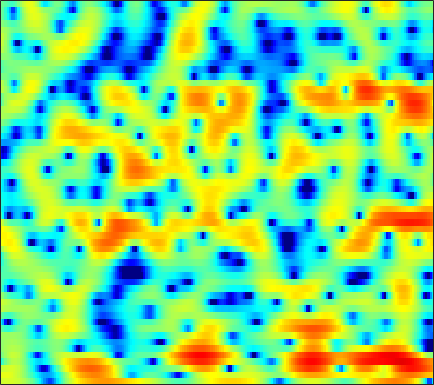

The data file committed next to this chart (first rows):
2.5257, 2.7057, 2.8775, 2.9697, 2.9795, 2.94, 2.829, 2.7006, 2.4574, 2.142, 1.7372, 1.3783, 0.80763, 0.13596, -0.44666, -1.3495, -2.3889, -3.2972, -4.6963, -6.3331, -8.2264, -9.6784, -11.097, -10.874
3.378, 3.444, 3.466, 3.413, 3.32, 3.122, 2.838, 2.564, 2.115, 1.567, 0.9182, 0.3611, -0.4695, -1.397, -2.143, -3.189, -4.265, -5.047, -6.02, -6.832, -7.393, -7.601, -7.553, -7.096
2.12, 2.354, 2.618, 2.805, 2.881, 2.88, 2.751, 2.556, 2.171, 1.619, 0.9058, 0.2566, -0.7715, -2.008, -3.085, -4.781, -6.823, -8.678, -11.6, -14.54, -14.79, -12.82, -9.716, -7.04
-3.568, -2.004, -0.448, 0.6427, 1.211, 1.695, 1.877, 1.833, 1.563, 1.059, 0.3291, -0.3317, -1.377, -2.53, -3.42, -4.529, -5.388, -5.774, -5.868, -5.469, -4.726, -4.01, -2.942, -1.785
-0.5632, 0.1631, 1.015, 1.683, 2.048, 2.338, 2.396, 2.277, 1.918, 1.303, 0.4116, -0.459, -1.932, -3.862, -5.664, -8.647, -11.91, -12.99, -10.84, -7.741, -5.216, -3.71, -2.087, -0.7791
0.3216, 0.6816, 1.086, 1.399, 1.567, 1.678, 1.673, 1.586, 1.363, 1.025, 0.586, 0.2078, -0.3429, -0.8989, -1.281, -1.71, -1.993, -2.09, -2.031, -1.794, -1.431, -1.123, -0.7189, -0.3465
0.4356, 0.6944, 0.9565, 1.13, 1.214, 1.244, 1.192, 1.102, 0.9118, 0.642, 0.3112, 0.03171, -0.369, -0.7679, -1.047, -1.363, -1.569, -1.635, -1.59, -1.417, -1.139, -0.8819, -0.5132, -0.1682
0.8314, 0.8656, 0.8833, 0.8916, 0.8918, 0.8752, 0.8359, 0.7667, 0.5946, 0.3022, -0.1452, -0.5994, -1.375, -2.37, -3.251, -4.521, -5.675, -6.171, -5.983, -4.908, -3.451, -2.349, -1.024, 0.08504
-1.136, -1.826, -2.611, -2.985, -2.888, -2.364, -1.645, -1.136, -0.6197, -0.3613, -0.4123, -0.6774, -1.359, -2.494, -3.689, -5.891, -8.878, -11.08, -10.74, -7.351, -4.234, -2.387, -0.4475, 1.037
-4.646, -7.159, -12.52, -20.83, -14.9, -8.696, -5.27, -3.591, -2.046, -1.056, -0.4834, -0.2751, -0.2268, -0.3866, -0.6002, -0.9314, -1.207, -1.296, -1.202, -0.8785, -0.3556, 0.114, 0.7785, 1.445
-0.7723, -1.383, -2.037, -2.353, -2.318, -1.958, -1.382, -0.9178, -0.3398, 0.1237, 0.4524, 0.6114, 0.7196, 0.7174, 0.6609, 0.5234, 0.3396, 0.1809, -0.04852, -0.2945, -0.5198, -0.6594, -0.7682, -0.7231
2.043, 1.84, 1.593, 1.388, 1.272, 1.188, 1.148, 1.137, 1.148, 1.154, 1.149, 1.137, 1.09, 1.009, 0.9105, 0.7269, 0.4327, 0.09997, -0.5172, -1.381, -2.597, -3.817, -5.903, -8.237
2.657, 2.441, 2.103, 1.751, 1.493, 1.173, 0.866, 0.651, 0.3494, 0.03087, -0.2765, -0.47, -0.6217, -0.6095, -0.5026, -0.2927, -0.1071, -0.05039, -0.1815, -0.6259, -1.491, -2.433, -4.055, -5.75
0.9419, 0.2974, -0.6889, -1.655, -2.225, -2.657, -2.796, -2.856, -3.159, -3.863, -5.184, -6.611, -8.652, -8.834, -7.103, -4.288, -2.021, -0.73, 0.489, 1.232, 1.63, 1.768, 1.813, 1.821
-1.486, -3.079, -6.308, -12.03, -20.92, -15.41, -9.12, -6.823, -5.256, -4.839, -5.335, -6.181, -7.392, -7.227, -5.751, -3.161, -0.8796, 0.4742, 1.853, 2.809, 3.435, 3.716, 3.879, 3.834
-1.471, -2.21, -3.346, -4.374, -4.827, -4.772, -4.088, -3.44, -2.623, -1.987, -1.509, -1.215, -0.8165, -0.3271, 0.1243, 0.8109, 1.531, 2.035, 2.591, 3.001, 3.229, 3.262, 3.127, 2.762
-1.526, -1.568, -1.623, -1.61, -1.546, -1.389, -1.14, -0.9066, -0.563, -0.216, 0.1174, 0.3539, 0.6466, 0.9283, 1.131, 1.382, 1.599, 1.735, 1.857, 1.902, 1.833, 1.706, 1.418, 0.9828
-2.267, -1.895, -1.414, -0.965, -0.6543, -0.2708, 0.07225, 0.3011, 0.5659, 0.7834, 0.9544, 1.05, 1.147, 1.199, 1.219, 1.211, 1.163, 1.098, 0.9865, 0.8232, 0.6184, 0.4374, 0.1573, -0.1688
-3.471, -2.494, -1.34, -0.4027, 0.1728, 0.7851, 1.233, 1.47, 1.665, 1.749, 1.729, 1.666, 1.526, 1.333, 1.158, 0.8999, 0.6171, 0.3854, 0.05051, -0.2997, -0.6366, -0.8777, -1.16, -1.377
-3.588, -1.836, -0.08888, 1.174, 1.868, 2.504, 2.857, 2.965, 2.927, 2.703, 2.336, 1.99, 1.46, 0.9077, 0.4949, -0.0424, -0.5717, -0.9854, -1.589, -2.252, -2.983, -3.523, -4.073, -4.274
0.5478, 1.626, 2.782, 3.613, 4.025, 4.302, 4.281, 4.071, 3.539, 2.71, 1.615, 0.6212, -0.8137, -2.19, -2.993, -3.614, -3.866, -4.014, -4.424, -5.351, -7.074, -9.103, -13.21, -16.52
3.696, 4.111, 4.534, 4.761, 4.787, 4.616, 4.188, 3.672, 2.675, 1.269, -0.6942, -2.648, -6.285, -12.39, -20.96, -15.7, -9.925, -7.832, -6.492, -6.272, -6.817, -7.604, -8.845, -9.295
4.561, 4.588, 4.52, 4.332, 4.1, 3.671, 3.073, 2.51, 1.581, 0.4213, -0.9888, -2.199, -3.958, -5.58, -6.362, -6.464, -5.763, -5.104, -4.387, -3.988, -3.877, -3.972, -4.178, -4.41
4.631, 4.258, 3.713, 3.166, 2.771, 2.247, 1.719, 1.292, 0.693, 0.03061, -0.6308, -1.105, -1.6, -1.863, -1.889, -1.724, -1.416, -1.127, -0.7779, -0.5278, -0.5184, -0.6766, -1.162, -2.031
3.022, 1.928, 0.4595, -0.7448, -1.284, -1.534, -1.502, -1.534, -1.788, -2.338, -3.054, -3.535, -3.731, -3.218, -2.418, -1.114, 0.1466, 0.9718, 1.83, 2.431, 2.711, 2.733, 2.44, 1.772
-1.826, -4.262, -9.11, -18.61, -19.41, -11.24, -7.888, -6.727, -6.364, -7.207, -9.598, -13.2, -28.68, -14.37, -8.724, -4.364, -1.537, -0.0006317, 1.522, 2.545, 3.218, 3.51, 3.666, 3.603
-3.448, -4.734, -6.503, -7.869, -8.253, -7.88, -7.141, -6.662, -6.319, -6.343, -6.668, -6.903, -6.739, -5.742, -4.539, -2.711, -1.025, 0.06495, 1.263, 2.161, 2.803, 3.116, 3.366, 3.443
-3.388, -3.785, -4.302, -4.692, -4.865, -4.885, -4.729, -4.523, -4.17, -3.774, -3.319, -2.926, -2.317, -1.589, -0.9783, -0.1285, 0.7135, 1.29, 1.941, 2.463, 2.809, 2.966, 3.024, 2.916
-3.729, -4.017, -4.453, -4.823, -4.964, -4.941, -4.602, -4.176, -3.445, -2.629, -1.782, -1.153, -0.3613, 0.3835, 0.9009, 1.509, 2.03, 2.356, 2.69, 2.902, 2.979, 2.952, 2.776, 2.441
-4.28, -5.043, -6.34, -7.864, -8.877, -9.312, -8.165, -6.694, -4.642, -2.821, -1.29, -0.3292, 0.7252, 1.554, 2.042, 2.537, 2.856, 3, 3.084, 3.039, 2.909, 2.742, 2.445, 2.049
-3.904, -4.937, -6.945, -10.16, -13.98, -19.02, -12.42, -8.416, -4.764, -2.195, -0.34, 0.7186, 1.785, 2.509, 2.855, 3.086, 3.079, 2.932, 2.585, 2.142, 1.681, 1.377, 1.083, 0.8901
-2.421, -2.775, -3.346, -3.901, -4.131, -3.982, -3.195, -2.28, -0.9038, 0.4259, 1.561, 2.243, 2.916, 3.281, 3.35, 3.14, 2.579, 1.906, 0.6465, -0.9693, -2.754, -3.773, -4.048, -3.138
-2.47, -2.39, -2.227, -1.93, -1.619, -1.058, -0.3522, 0.2467, 1.079, 1.868, 2.563, 2.979, 3.34, 3.453, 3.345, 2.898, 2.032, 1.055, -0.8203, -3.714, -8.365, -14.12, -14.28, -7.732
-5.323, -5.251, -4.824, -4.032, -3.293, -2.192, -1.084, -0.2891, 0.6824, 1.525, 2.208, 2.612, 2.969, 3.128, 3.092, 2.841, 2.335, 1.784, 0.8469, -0.2514, -1.323, -1.908, -2.199, -1.938
-12.73, -14.07, -12.84, -9.747, -7.551, -5.158, -3.269, -2.095, -0.8021, 0.2449, 1.077, 1.57, 2.084, 2.414, 2.559, 2.621, 2.563, 2.445, 2.217, 1.969, 1.716, 1.554, 1.372, 1.207
-13.92, -15.64, -14.45, -11.24, -9.063, -6.79, -5.04, -3.985, -2.769, -1.727, -0.8451, -0.2972, 0.3054, 0.7435, 0.9915, 1.221, 1.388, 1.508, 1.681, 1.88, 2.115, 2.285, 2.492, 2.598
-7.584, -7.779, -7.867, -7.784, -7.635, -7.408, -7.059, -6.658, -5.865, -4.864, -3.86, -3.196, -2.549, -2.152, -2.029, -2.006, -2.027, -1.936, -1.53, -0.8009, 0.1653, 0.9315, 1.893, 2.705
-4.656, -4.958, -5.677, -6.799, -8.048, -10.4, -13.58, -15.25, -13.39, -10.04, -7.533, -6.284, -5.379, -5.232, -5.628, -6.848, -8.9, -10.66, -10.78, -7.465, -4.061, -1.98, 0.2314, 1.957
-2.133, -2.569, -3.453, -4.763, -6.064, -8.338, -11.03, -12.35, -11.46, -9.143, -7.263, -6.346, -5.743, -5.86, -6.382, -7.756, -9.893, -11.62, -11.72, -8.563, -5.153, -2.99, -0.6607, 1.228
0.1183, -0.2174, -0.7867, -1.465, -2.021, -2.789, -3.448, -3.775, -3.947, -3.911, -3.805, -3.796, -3.918, -4.253, -4.586, -5.141, -5.56, -5.677, -5.4, -4.574, -3.365, -2.287, -0.8449, 0.5554
1.516, 1.361, 1.149, 0.9315, 0.7388, 0.4742, 0.1992, -0.007633, -0.3078, -0.6333, -1.033, -1.412, -2.038, -2.806, -3.492, -4.474, -5.341, -5.801, -5.947, -5.408, -4.39, -3.403, -1.994, -0.6817
1.224, 1.475, 1.842, 2.127, 2.271, 2.379, 2.369, 2.279, 2.057, 1.699, 1.163, 0.6241, -0.3445, -1.668, -2.97, -5.209, -8.425, -11.54, -14.89, -12.14, -8.229, -6.038, -3.813, -2.188
-1.78, -0.2541, 1.162, 2.066, 2.525, 2.907, 3.12, 3.197, 3.205, 3.066, 2.741, 2.339, 1.544, 0.3636, -0.8078, -2.828, -5.394, -7.481, -9.374, -8.724, -6.929, -5.764, -4.498, -3.498
-1.27, -0.1105, 0.8549, 1.329, 1.468, 1.539, 1.679, 1.905, 2.329, 2.781, 3.112, 3.212, 3.093, 2.677, 2.156, 1.236, 0.1414, -0.7424, -1.865, -2.924, -3.94, -4.784, -6.001, -6.917
2.131, 1.792, 1.082, -0.122, -1.447, -3.587, -4.959, -4.168, -1.682, 0.6709, 2.37, 3.247, 3.958, 4.229, 4.186, 3.828, 3.162, 2.477, 1.292, -0.2965, -2.479, -4.677, -9.058, -18.3
2.035, 1.456, 0.3743, -1.287, -3.066, -6.391, -9.23, -7.733, -3.798, -0.7743, 1.291, 2.386, 3.361, 3.889, 4.05, 3.977, 3.617, 3.157, 2.293, 1.133, -0.3062, -1.576, -3.383, -4.939
-0.1494, -0.158, -0.3701, -0.7567, -1.099, -1.51, -1.596, -1.37, -0.7235, 0.1169, 0.96, 1.497, 2.057, 2.414, 2.548, 2.564, 2.403, 2.175, 1.746, 1.195, 0.5404, 0.01274, -0.7178, -1.426
-1.958, -1.33, -0.8077, -0.5206, -0.4053, -0.2892, -0.1862, -0.07899, 0.1172, 0.3575, 0.6032, 0.761, 0.9295, 1.034, 1.063, 1.054, 0.996, 0.9397, 0.8455, 0.7362, 0.5961, 0.4806, 0.3086, 0.09928
-1.618, -1.003, -0.474, -0.2105, -0.134, -0.1058, -0.1426, -0.1839, -0.2221, -0.2613, -0.3198, -0.3765, -0.5106, -0.6953, -0.8439, -1.036, -1.112, -1.062, -0.8326, -0.451, 0.004396, 0.3375, 0.7409, 1.06
0.3462, 0.4226, 0.3374, 0.05747, -0.2621, -0.7763, -1.28, -1.583, -1.865, -2.003, -2.106, -2.237, -2.588, -3.223, -3.897, -4.973, -5.836, -5.898, -4.916, -3.249, -1.559, -0.4594, 0.738, 1.656
1.949, 1.548, 0.7572, -0.3603, -1.436, -3.213, -5.161, -6.346, -6.795, -6.008, -4.975, -4.475, -4.347, -5.018, -6.231, -9.22, -16.12, -27.8, -11.83, -6.007, -2.629, -0.8708, 0.8351, 2.042
2.616, 2.033, 0.9395, -0.6278, -2.226, -5.221, -10.03, -16.32, -17.16, -9.857, -6.321, -4.8, -3.703, -3.362, -3.479, -3.922, -4.292, -4.179, -3.303, -1.921, -0.5147, 0.3951, 1.362, 2.057
2.508, 2.074, 1.292, 0.2662, -0.645, -1.964, -3.204, -3.856, -4.05, -3.486, -2.55, -1.858, -1.087, -0.5351, -0.2356, 0.02249, 0.243, 0.4101, 0.6671, 0.9303, 1.123, 1.191, 1.127, 0.871
1.67, 1.423, 0.9631, 0.4155, -0.001412, -0.4799, -0.8012, -0.8959, -0.7811, -0.4442, 0.03358, 0.4355, 0.962, 1.419, 1.691, 1.96, 2.107, 2.143, 2.08, 1.864, 1.456, 0.9862, 0.07782, -1.248
0.4067, 0.1152, -0.4513, -1.102, -1.551, -1.948, -1.958, -1.686, -1.048, -0.2405, 0.583, 1.167, 1.839, 2.364, 2.644, 2.885, 2.948, 2.887, 2.651, 2.23, 1.605, 0.9704, -0.144, -1.656
-0.5975, -1.225, -2.503, -4.339, -6.053, -8.2, -8.128, -6.403, -3.754, -1.512, 0.2259, 1.225, 2.225, 2.894, 3.212, 3.401, 3.373, 3.221, 2.875, 2.396, 1.803, 1.291, 0.5198, -0.3603
-0.6577, -1.349, -2.767, -4.974, -7.321, -11.23, -11.18, -7.832, -3.967, -1.218, 0.7302, 1.79, 2.782, 3.354, 3.539, 3.48, 3.127, 2.702, 2.003, 1.272, 0.6532, 0.3239, 0.04778, -0.1336
-0.4534, -0.7244, -1.235, -1.823, -2.202, -2.387, -2.021, -1.38, -0.2194, 1.023, 2.121, 2.781, 3.366, 3.585, 3.477, 2.96, 1.944, 0.8303, -1.15, -3.498, -5.197, -5.111, -3.659, -2.101
